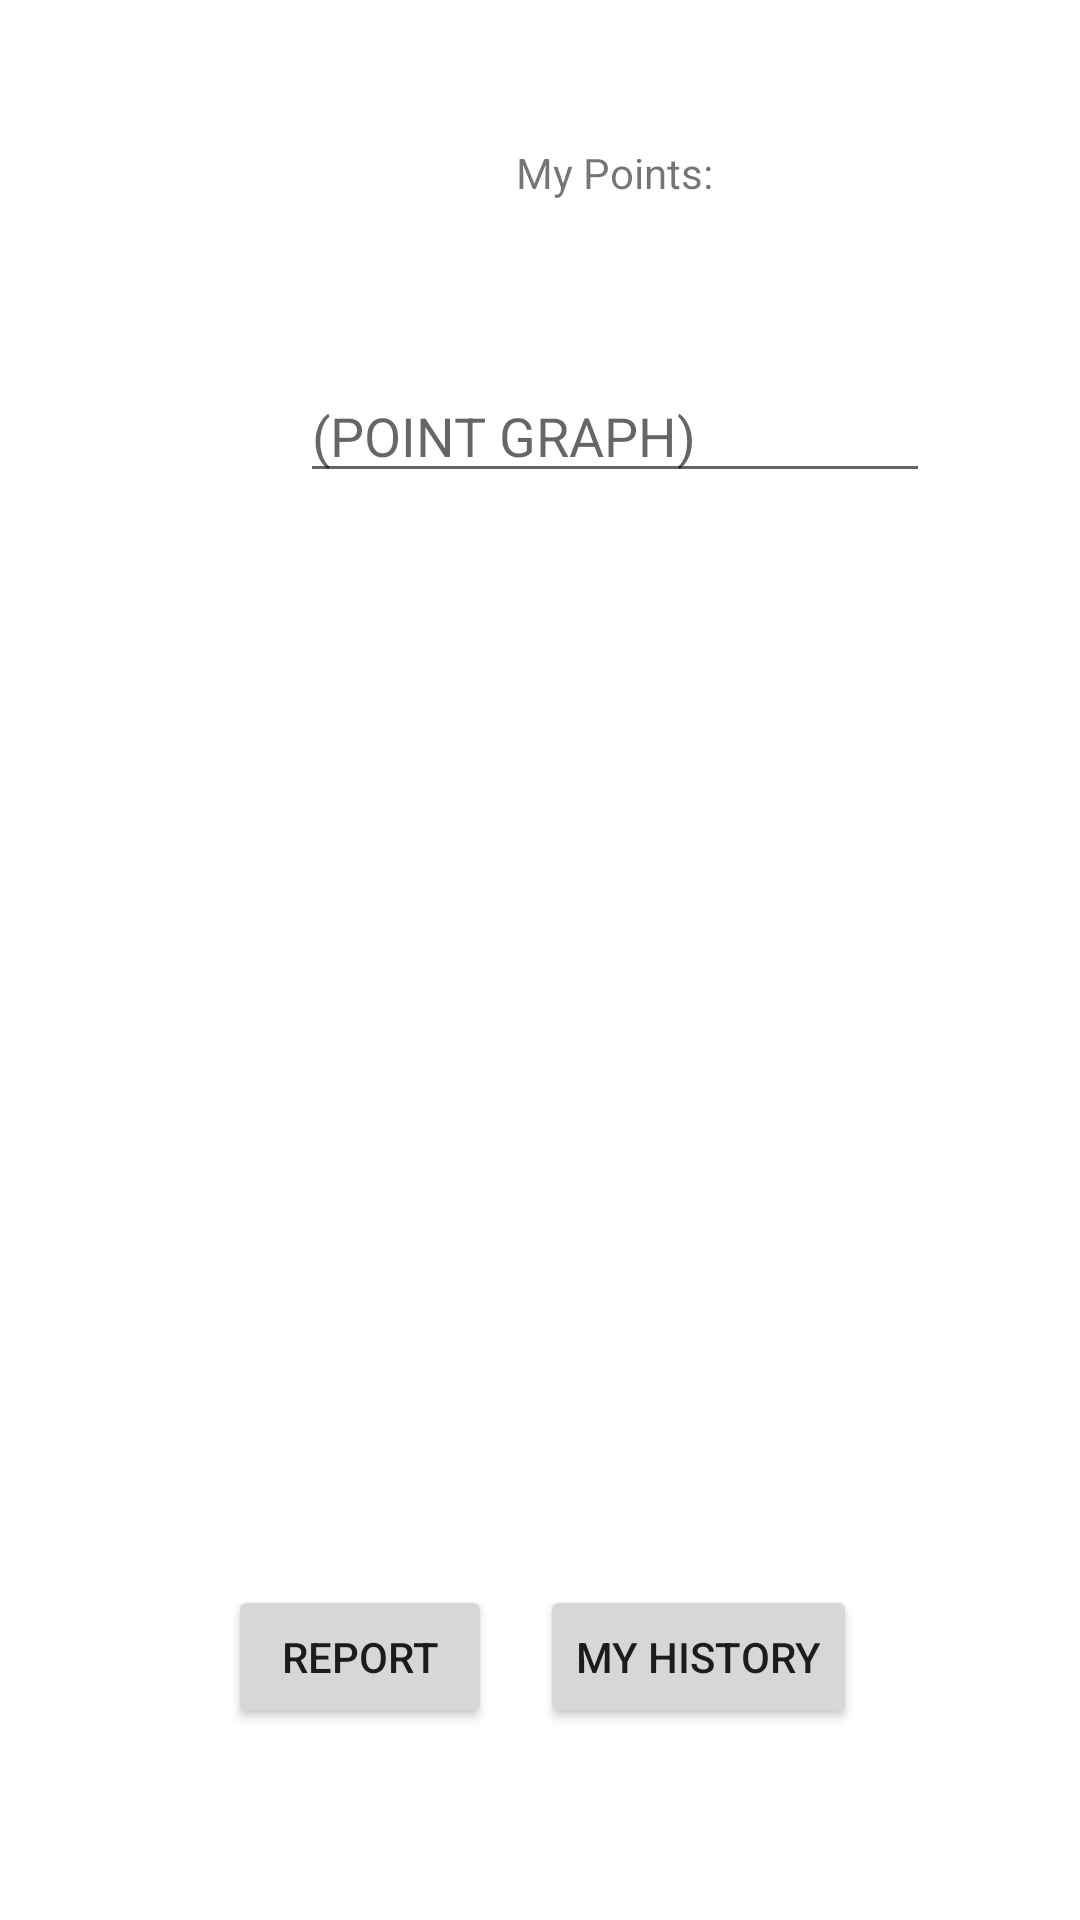

This screen was rendered from an Android layout file. Write that file and the resources it references.
<!-- AndroidManifest.xml: application theme Theme.DiktatorApp -->
<!-- res/layout/activity_home.xml -->
<?xml version="1.0" encoding="utf-8"?>
<androidx.constraintlayout.widget.ConstraintLayout xmlns:android="http://schemas.android.com/apk/res/android"
    xmlns:app="http://schemas.android.com/apk/res-auto"
    xmlns:tools="http://schemas.android.com/tools"
    android:layout_width="match_parent"
    android:layout_height="match_parent"
    tools:context=".Home">

    <TextView
        android:id="@+id/textView6"
        android:layout_width="wrap_content"
        android:layout_height="wrap_content"
        android:layout_marginStart="172dp"
        android:layout_marginTop="48dp"
        android:text="My Points:"
        app:layout_constraintStart_toStartOf="parent"
        app:layout_constraintTop_toTopOf="parent" />

    <EditText
        android:id="@+id/editTextNumber2"
        android:layout_width="wrap_content"
        android:layout_height="wrap_content"
        android:layout_marginStart="100dp"
        android:layout_marginTop="56dp"
        android:ems="10"
        android:hint="(POINT GRAPH)"
        android:inputType="number"
        app:layout_constraintStart_toStartOf="parent"
        app:layout_constraintTop_toBottomOf="@+id/textView6" />

    <Button
        android:id="@+id/button5"
        android:layout_width="wrap_content"
        android:layout_height="wrap_content"
        android:layout_marginStart="76dp"
        android:layout_marginTop="364dp"
        android:text="Report"
        app:layout_constraintStart_toStartOf="parent"
        app:layout_constraintTop_toBottomOf="@+id/editTextNumber2" />

    <Button
        android:id="@+id/button6"
        android:layout_width="wrap_content"
        android:layout_height="wrap_content"
        android:layout_marginStart="16dp"
        android:layout_marginTop="364dp"
        android:text="My History"
        app:layout_constraintStart_toEndOf="@+id/button5"
        app:layout_constraintTop_toBottomOf="@+id/editTextNumber2" />
</androidx.constraintlayout.widget.ConstraintLayout>
<!-- resources referenced by this layout -->
<resources>
  <style name="Theme.DiktatorApp" parent="Theme.MaterialComponents.DayNight.DarkActionBar">
          
          <item name="colorPrimary">@color/purple_500</item>
          <item name="colorPrimaryVariant">@color/purple_700</item>
          <item name="colorOnPrimary">@color/white</item>
          
          <item name="colorSecondary">@color/teal_200</item>
          <item name="colorSecondaryVariant">@color/teal_700</item>
          <item name="colorOnSecondary">@color/black</item>
          
          <item name="android:statusBarColor">?attr/colorPrimaryVariant</item>
          
      </style>
  <!-- not gathered from this repository: default colours our renderer supplied (Android Studio template values) -->
  <color name="purple_500">#FF6200EE</color>
  <color name="purple_700">#FF3700B3</color>
  <color name="teal_200">#FF03DAC5</color>
  <color name="teal_700">#FF018786</color>
  <color name="black">#FF000000</color>
  <color name="white">#FFFFFFFF</color>
</resources>
